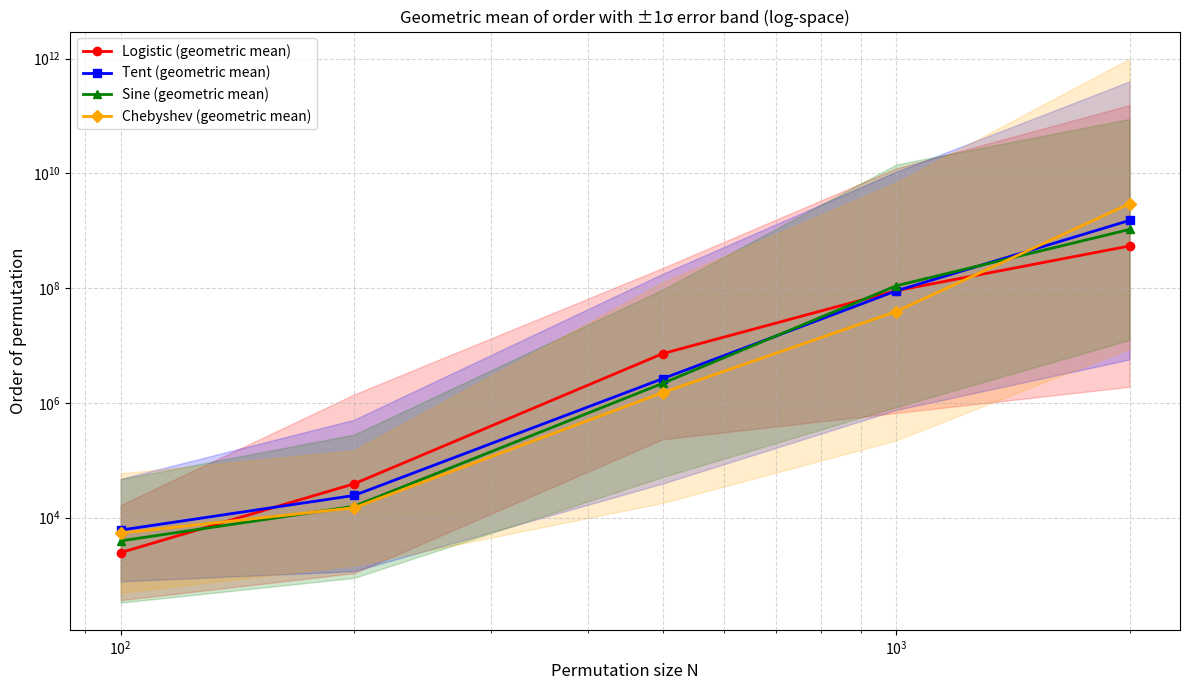

This figure's Python source:
import random
import math
import os
import time
import statistics
from collections import Counter
import matplotlib.pyplot as plt
import numpy as np

# ================== 四种混沌映射 ==================
def logistic(x, mu=3.99):
    return mu * x * (1 - x)

def tent(x, mu=1.999):
    return 1 - 2 * abs(x - 0.5)

def sine(x, mu=0.87):
    return mu * math.sin(math.pi * x)

def chebyshev(x, k=4):
    return math.cos(k * math.acos(x))

# ================== 生成置乱表 ==================
def generate_permutation(N, map_func, x0, params, discard=1000, eps=1e-15):
    x = x0
    for _ in range(discard):
        x = map_func(x, **params)
    seq = []
    for _ in range(N):
        x = map_func(x, **params)
        seq.append(x + eps * random.random())
    indexed = [(value, idx) for idx, value in enumerate(seq)]
    indexed.sort(key=lambda t: t[0])
    perm = [0] * N
    for rank, (_, original_idx) in enumerate(indexed, start=1):
        perm[original_idx] = rank
    return perm

# ================== 循环分析 ==================
def cycle_decomposition(perm):
    n = len(perm)
    visited = [False] * n
    cycles = []
    for i in range(n):
        if not visited[i]:
            length = 0
            j = i
            while not visited[j]:
                visited[j] = True
                j = perm[j] - 1
                length += 1
            cycles.append(length)
    return cycles

def order_of_permutation(cycles):
    lcm = 1
    for L in cycles:
        lcm = lcm * L // math.gcd(lcm, L)
    return lcm

# ================== 计算一组随机种子的阶列表 ==================
def orders_for_N(N, map_func, params, num_seeds=30, discard=1000):
    orders = []
    for _ in range(num_seeds):
        if map_func == chebyshev:
            x0 = random.uniform(-1, 1)
        else:
            x0 = random.random()
        perm = generate_permutation(N, map_func, x0, params, discard)
        cycles = cycle_decomposition(perm)
        orders.append(order_of_permutation(cycles))
    return orders

# ================== 统计量计算 ==================
def compute_stats(orders):
    mean_arith = sum(orders) / len(orders)
    log_orders = [math.log(o) for o in orders]
    mean_geo = math.exp(statistics.mean(log_orders))
    median = statistics.median(orders)
    std_log = statistics.stdev(log_orders) if len(orders) > 1 else 0.0
    return mean_arith, mean_geo, median, std_log

# ================== 主程序 ==================
def main():
    N_list = [100, 200, 500, 1000, 2000]
    num_seeds = 30
    discard = 1000

    maps = {
        "Logistic": (logistic, {"mu": 3.99}),
        "Tent":     (tent,     {"mu": 1.999}),
        "Sine":     (sine,     {"mu": 0.87}),
        "Chebyshev":(chebyshev,{"k": 4})
    }

    results = {name: [] for name in maps}
    all_orders = {name: [] for name in maps}
    timing = {name: [] for name in maps}

    for name, (func, params) in maps.items():
        print(f"\n===== 映射: {name} =====")
        total_start = time.perf_counter()
        for N in N_list:
            start = time.perf_counter()
            orders = orders_for_N(N, func, params, num_seeds, discard)
            elapsed = time.perf_counter() - start
            timing[name].append(elapsed)
            mean_arith, mean_geo, median, std_log = compute_stats(orders)
            results[name].append((mean_arith, mean_geo, median, std_log))
            all_orders[name].append(orders)
            print(f"N={N:4d} : 算术平均={mean_arith:.2e}, 几何平均={mean_geo:.2e}, "
                  f"中位数={median:.2e}, 对数标准差={std_log:.3f}, 耗时={elapsed:.3f}秒")
        total_elapsed = time.perf_counter() - total_start
        print(f"  映射 {name} 总耗时: {total_elapsed:.2f} 秒")

    # ================== 汇总打印整体性能 ==================
    print("\n========== 性能汇总 ==========")
    for name in maps:
        total_time = sum(timing[name])
        print(f"{name:10s} : 各N耗时 {['{:.3f}'.format(t) for t in timing[name]]} , 总和={total_time:.2f}秒")
    print(f"整体运行时间: {sum(sum(t) for t in timing.values()):.2f} 秒")

    # ================== 绘图 ==================
    save_dir = "./Chaos_Permutation_Order_Analysis"
    os.makedirs(save_dir, exist_ok=True)

    plt.figure(figsize=(12, 7))
    colors = ['red', 'blue', 'green', 'orange']
    markers = ['o', 's', '^', 'D']
    for (name, stats_list), color, marker in zip(results.items(), colors, markers):
        N_arr = np.array(N_list)
        geo_means = [stats[1] for stats in stats_list]
        std_logs = [stats[3] for stats in stats_list]
        upper = [geo * math.exp(std) for geo, std in zip(geo_means, std_logs)]
        lower = [geo / math.exp(std) for geo, std in zip(geo_means, std_logs)]
        plt.plot(N_arr, geo_means, marker=marker, linestyle='-', color=color,
                 linewidth=2, markersize=6, label=f"{name} (geometric mean)")
        plt.fill_between(N_arr, lower, upper, color=color, alpha=0.2)

    plt.xscale('log')
    plt.yscale('log')
    plt.xlabel("Permutation size N", fontsize=12)
    plt.ylabel("Order of permutation", fontsize=12)
    plt.title("Geometric mean of order with ±1σ error band (log-space)")
    plt.grid(True, which='both', linestyle='--', alpha=0.5)
    plt.legend()
    plt.tight_layout()
    save_path = os.path.join(save_dir, "avg_order_with_error.png")
    plt.savefig(save_path, dpi=150)
    print(f"\n图片已保存至: {save_path}")
    plt.show()

if __name__ == "__main__":
    main()
